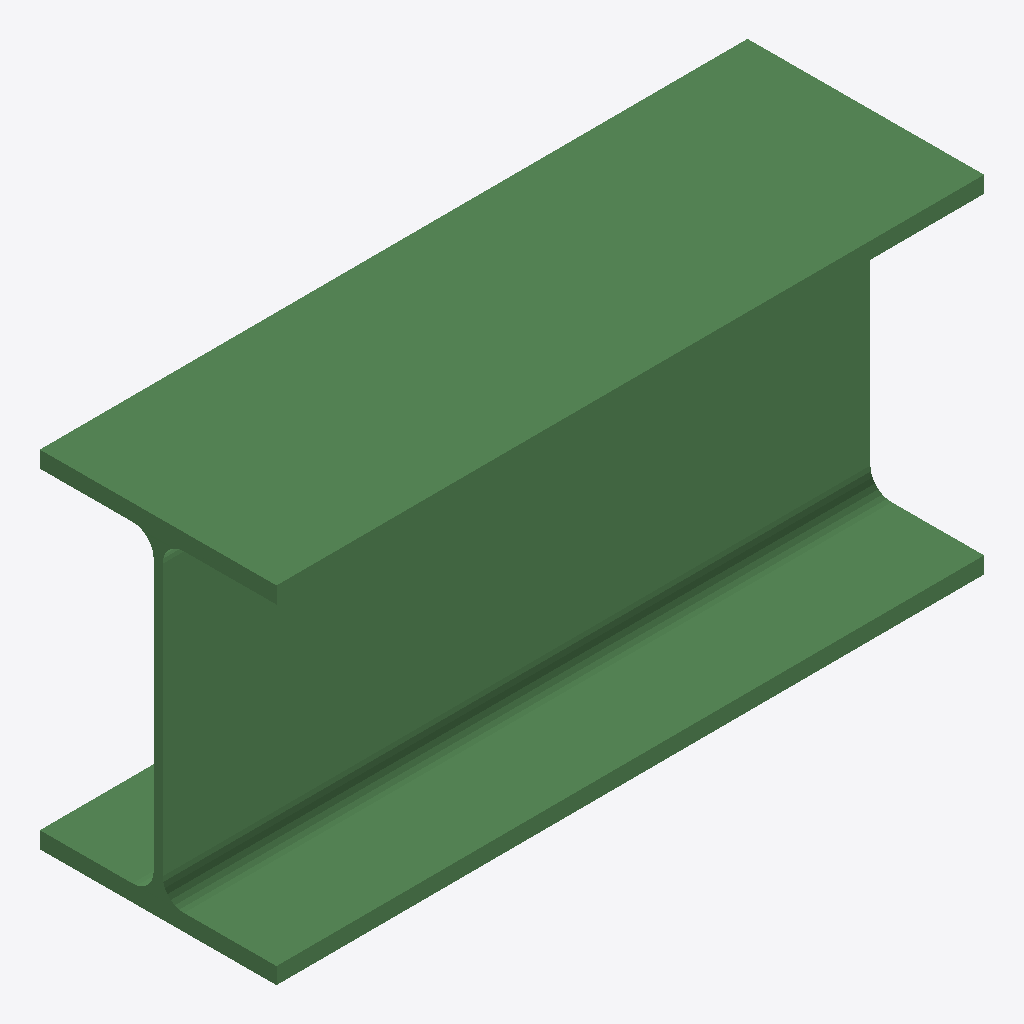
Isometric view of an IFC building model (IFC-SPF (STEP), schema IFC2X3, length unit millimetre), seen from the south-west, elements coloured by IFC class: 1 beam (green).
Extent 0.903 m × 0.302 m × 0.440 m (x, y, z). Storeys (1): Undefined at 0.00 m. Elements (1): 1 IfcBeam.

HEADER;
FILE_DESCRIPTION(('ViewDefinition[AISC_Steel_Detailing]','Option [BaseQuantities:Off]','Option [GridExport:On]','Option [Assemblies:Off]','Option [Bolts:On]','Option [Rebars:On]','Option [PourObjects:Off]','Option [Welds:On]','Option [SurfaceTreatments:On]','Option [LocationBy:0]','Option [ViewColors:Off]','Option [SectionedSpine:Off]','[2 more]'),'2;1');
FILE_NAME('b_283_Qty_1.ifc','2026-05-16T11:53:12',('GIOVANNIPC\\gcorrea'),('Structural Designer'),'IFC Database version: Work','Tekla Structures 2020 Service Pack 5, IFC Export','');
FILE_SCHEMA(('IFC2X3'));
ENDSEC;
DATA;
#37=IFCPROJECT('2G7ZFDNE16yBDU14FA92Me',#5,'Proyecto',$,$,$,$,(#11),#36);
#39=IFCSITE('2xvEzEinjBTea80yOTcujY',#5,'Obra',$,$,#38,$,$,.ELEMENT.,$,$,$,$,$);
#41=IFCBUILDING('3Hj_zzWZ9EcwncxbBFirpy',#5,'Undefined',$,$,#40,$,$,.ELEMENT.,$,$,$);
#43=IFCBUILDINGSTOREY('29hdEUCErFze9E_VIAceOd',#5,'Undefined',$,$,#42,$,$,.ELEMENT.,0.0);
#60=IFCBEAM('0DUWpFic9959VrWpcAfydd',#44,'BEAM','HEA450','HEA450',#48,#59,'ID0d7a0ccf-b262-4914-97f5-83398aa7c9e7');
ENDSEC;
